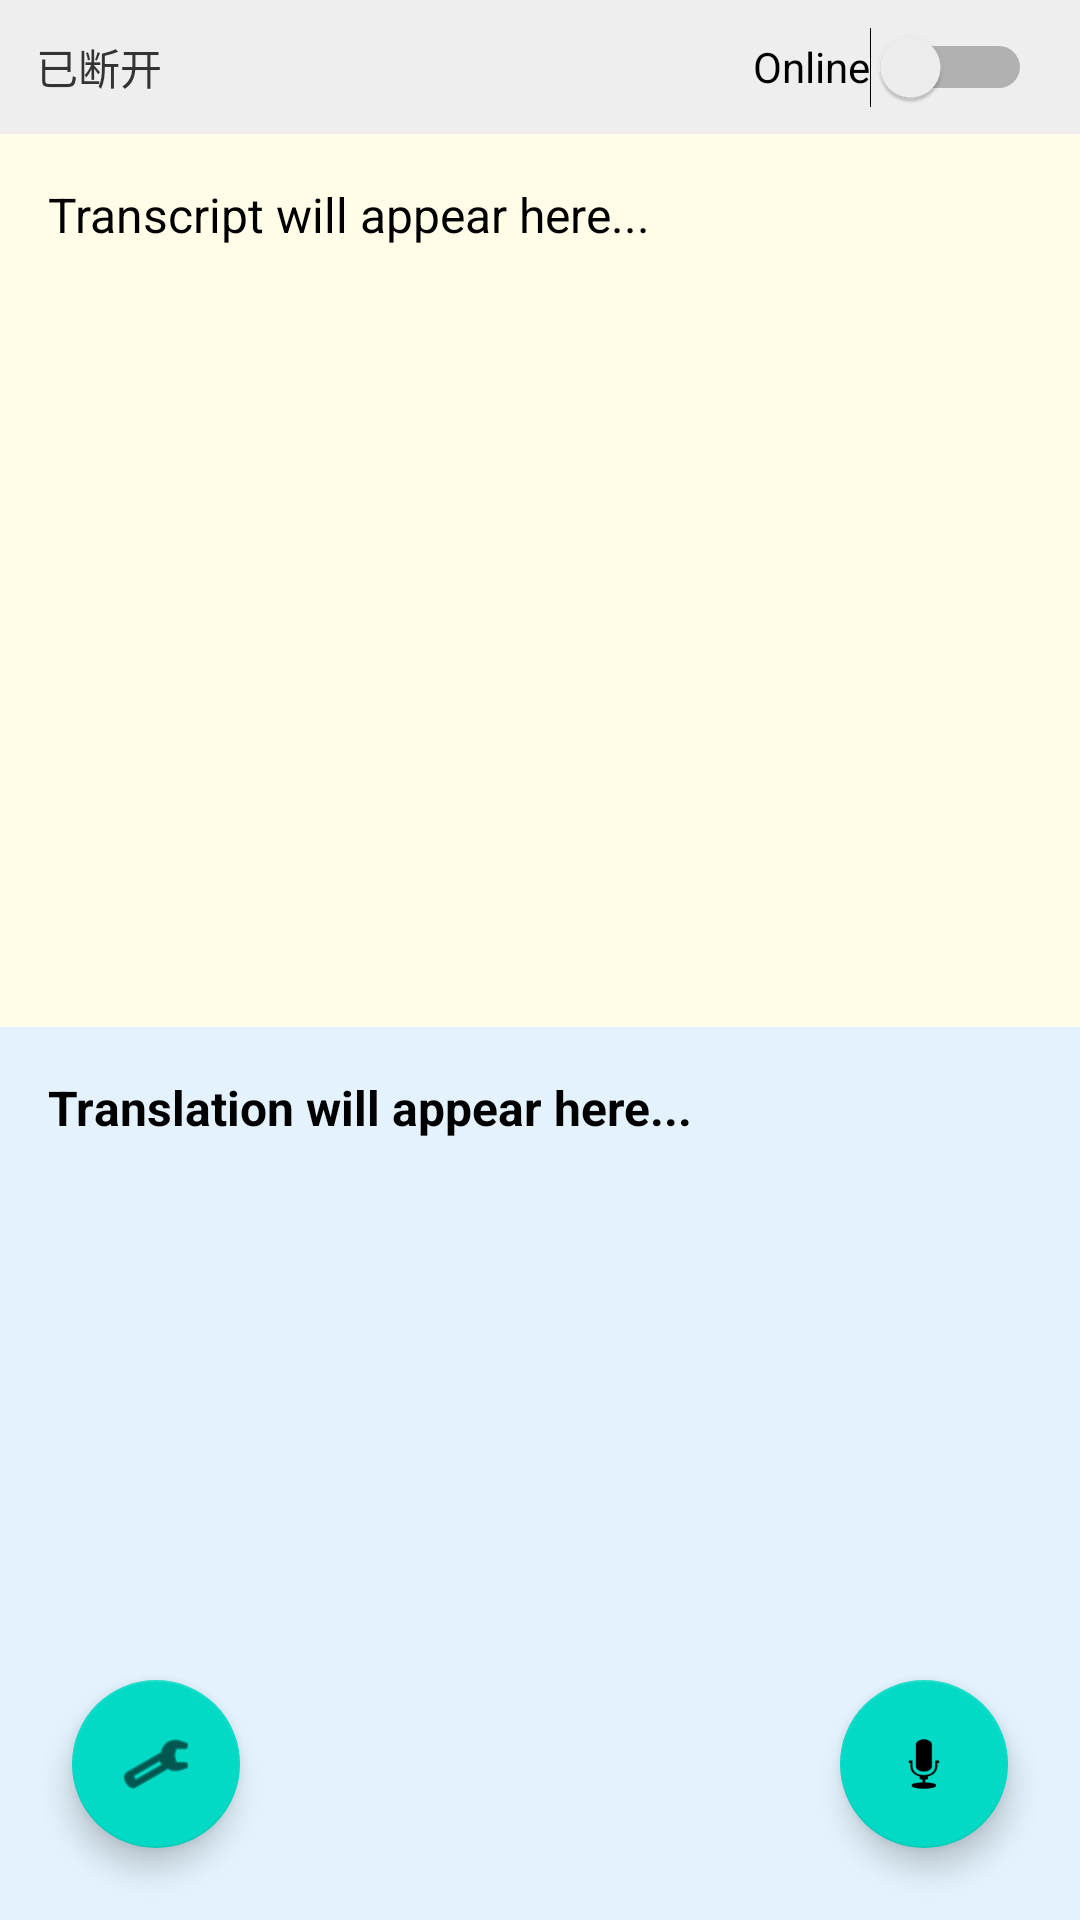

Write the Android layout XML for this screen, with the resource values it uses.
<!-- AndroidManifest.xml: application theme Theme.SimultaneousInterpretation -->
<!-- res/layout/activity_main.xml -->
<?xml version="1.0" encoding="utf-8"?>
<androidx.constraintlayout.widget.ConstraintLayout xmlns:android="http://schemas.android.com/apk/res/android"
    xmlns:app="http://schemas.android.com/apk/res-auto"
    xmlns:tools="http://schemas.android.com/tools"
    android:layout_width="match_parent"
    android:layout_height="match_parent"
    tools:context=".MainActivity">

    <TextView
        android:id="@+id/tvStatus"
        android:layout_width="0dp"
        android:layout_height="wrap_content"
        android:background="#EEE"
        android:padding="12dp"
        android:text="@string/status_disconnected"
        android:gravity="center_vertical"
        android:textColor="#333"
        app:layout_constraintEnd_toStartOf="@+id/swConnection"
        app:layout_constraintStart_toStartOf="parent"
        app:layout_constraintTop_toTopOf="parent" />

    <Switch
        android:id="@+id/swConnection"
        android:layout_width="wrap_content"
        android:layout_height="0dp"
        android:text="Online"
        android:paddingEnd="16dp"
        android:background="#EEE"
        app:layout_constraintBottom_toBottomOf="@+id/tvStatus"
        app:layout_constraintEnd_toEndOf="parent"
        app:layout_constraintTop_toTopOf="@+id/tvStatus" />

    <ScrollView
        android:id="@+id/scrollTranscript"
        android:layout_width="0dp"
        android:layout_height="0dp"
        android:background="@color/transcript_bg"
        android:padding="16dp"
        app:layout_constraintBottom_toTopOf="@+id/scrollTranslation"
        app:layout_constraintEnd_toEndOf="parent"
        app:layout_constraintStart_toStartOf="parent"
        app:layout_constraintTop_toBottomOf="@+id/tvStatus"
        app:layout_constraintVertical_weight="1">

        <TextView
            android:id="@+id/tvTranscript"
            android:layout_width="match_parent"
            android:layout_height="wrap_content"
            android:text="Transcript will appear here..."
            android:textColor="@color/black"
            android:textSize="16sp" />
    </ScrollView>

    <ScrollView
        android:id="@+id/scrollTranslation"
        android:layout_width="0dp"
        android:layout_height="0dp"
        android:background="@color/translation_bg"
        android:padding="16dp"
        app:layout_constraintBottom_toBottomOf="parent"
        app:layout_constraintEnd_toEndOf="parent"
        app:layout_constraintStart_toStartOf="parent"
        app:layout_constraintTop_toBottomOf="@+id/scrollTranscript"
        app:layout_constraintVertical_weight="1">

        <TextView
            android:id="@+id/tvTranslation"
            android:layout_width="match_parent"
            android:layout_height="wrap_content"
            android:text="Translation will appear here..."
            android:textColor="@color/black"
            android:textSize="16sp"
            android:textStyle="bold" />
    </ScrollView>

    <com.google.android.material.floatingactionbutton.FloatingActionButton
        android:id="@+id/fabSettings"
        android:layout_width="wrap_content"
        android:layout_height="wrap_content"
        android:layout_margin="24dp"
        android:clickable="true"
        android:contentDescription="@string/action_settings"
        android:src="@android:drawable/ic_menu_preferences"
        app:layout_constraintBottom_toBottomOf="parent"
        app:layout_constraintStart_toStartOf="parent" />

    <com.google.android.material.floatingactionbutton.FloatingActionButton
        android:id="@+id/fabAction"
        android:layout_width="wrap_content"
        android:layout_height="wrap_content"
        android:layout_margin="24dp"
        android:clickable="true"
        android:contentDescription="@string/start"
        android:src="@android:drawable/ic_btn_speak_now"
        app:layout_constraintBottom_toBottomOf="parent"
        app:layout_constraintEnd_toEndOf="parent" />

</androidx.constraintlayout.widget.ConstraintLayout>
<!-- resources referenced by this layout -->
<resources>
  <color name="black">#FF000000</color>
  <color name="transcript_bg">#FFFDE7</color>
  <color name="translation_bg">#E3F2FD</color>
  <string name="action_settings">设置</string>
  <string name="start">开始</string>
  <string name="status_disconnected">已断开</string>
  <style name="Theme.SimultaneousInterpretation" parent="Theme.MaterialComponents.DayNight.DarkActionBar">
          
          <item name="colorPrimary">@color/purple_500</item>
          <item name="colorPrimaryVariant">@color/purple_700</item>
          <item name="colorOnPrimary">@color/white</item>
          
          <item name="colorSecondary">@color/teal_200</item>
          <item name="colorSecondaryVariant">@color/teal_700</item>
          <item name="colorOnSecondary">@color/black</item>
          
          <item name="android:statusBarColor">?attr/colorPrimaryVariant</item>
          
      </style>
  <color name="purple_500">#FF6200EE</color>
  <color name="purple_700">#FF3700B3</color>
  <color name="white">#FFFFFFFF</color>
  <color name="teal_200">#FF03DAC5</color>
  <color name="teal_700">#FF018786</color>
</resources>
